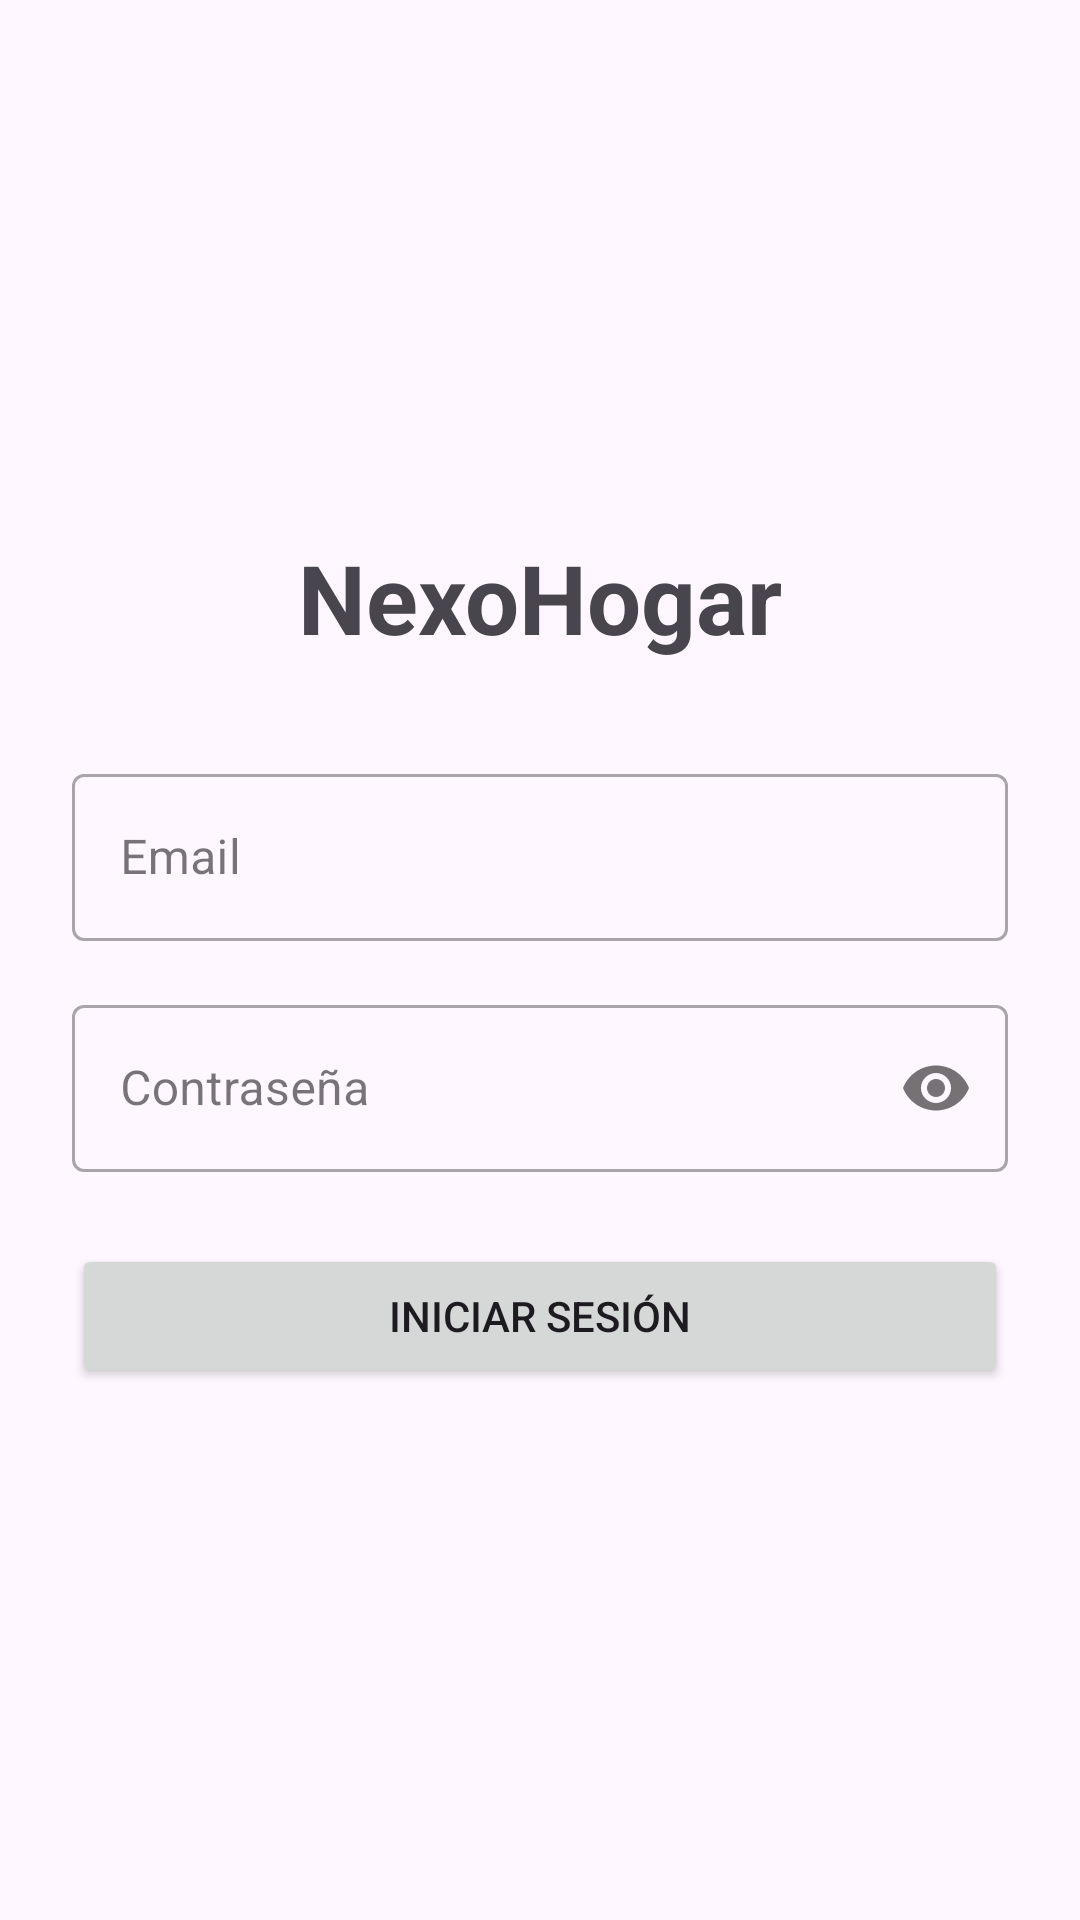

This screen was rendered from an Android layout file. Write that file and the resources it references.
<!-- AndroidManifest.xml: application theme Theme.NexoHogar -->
<!-- res/layout/activity_login.xml -->
<?xml version="1.0" encoding="utf-8"?>
<androidx.constraintlayout.widget.ConstraintLayout xmlns:android="http://schemas.android.com/apk/res/android"
    xmlns:app="http://schemas.android.com/apk/res-auto"
    android:layout_width="match_parent"
    android:layout_height="match_parent"
    android:padding="24.dp">

    <TextView
        android:id="@+id/tvTitle"
        android:layout_width="wrap_content"
        android:layout_height="wrap_content"
        android:text="NexoHogar"
        android:textSize="32sp"
        android:textStyle="bold"
        app:layout_constraintBottom_toTopOf="@+id/tilEmail"
        app:layout_constraintEnd_toEndOf="parent"
        app:layout_constraintStart_toStartOf="parent"
        app:layout_constraintTop_toTopOf="parent"
        app:layout_constraintVertical_chainStyle="packed" />

    <com.google.android.material.textfield.TextInputLayout
        android:id="@+id/tilEmail"
        style="@style/Widget.MaterialComponents.TextInputLayout.OutlinedBox"
        android:layout_width="match_parent"
        android:layout_height="wrap_content"
        android:layout_marginTop="32dp"
        android:hint="Email"
        app:layout_constraintBottom_toTopOf="@+id/tilPassword"
        app:layout_constraintTop_toBottomOf="@+id/tvTitle">

        <com.google.android.material.textfield.TextInputEditText
            android:id="@+id/etEmail"
            android:layout_width="match_parent"
            android:layout_height="wrap_content"
            android:inputType="textEmailAddress" />
    </com.google.android.material.textfield.TextInputLayout>

    <com.google.android.material.textfield.TextInputLayout
        android:id="@+id/tilPassword"
        style="@style/Widget.MaterialComponents.TextInputLayout.OutlinedBox"
        android:layout_width="match_parent"
        android:layout_height="wrap_content"
        android:layout_marginTop="16dp"
        android:hint="Contraseña"
        app:layout_constraintBottom_toTopOf="@+id/btnLogin"
        app:layout_constraintTop_toBottomOf="@+id/tilEmail"
        app:passwordToggleEnabled="true">

        <com.google.android.material.textfield.TextInputEditText
            android:id="@+id/etPassword"
            android:layout_width="match_parent"
            android:layout_height="wrap_content"
            android:inputType="textPassword" />
    </com.google.android.material.textfield.TextInputLayout>

    <Button
        android:id="@+id/btnLogin"
        android:layout_width="match_parent"
        android:layout_height="wrap_content"
        android:layout_marginTop="24dp"
        android:text="Iniciar Sesión"
        app:layout_constraintBottom_toBottomOf="parent"
        app:layout_constraintTop_toBottomOf="@+id/tilPassword" />

    <ProgressBar
        android:id="@+id/progressBar"
        android:layout_width="wrap_content"
        android:layout_height="wrap_content"
        android:visibility="gone"
        app:layout_constraintBottom_toBottomOf="parent"
        app:layout_constraintEnd_toEndOf="parent"
        app:layout_constraintStart_toStartOf="parent"
        app:layout_constraintTop_toTopOf="parent" />

</androidx.constraintlayout.widget.ConstraintLayout>
<!-- resources referenced by this layout -->
<resources>
  <style name="Theme.NexoHogar" parent="Theme.Material3.DayNight.NoActionBar">
          
      </style>
</resources>
